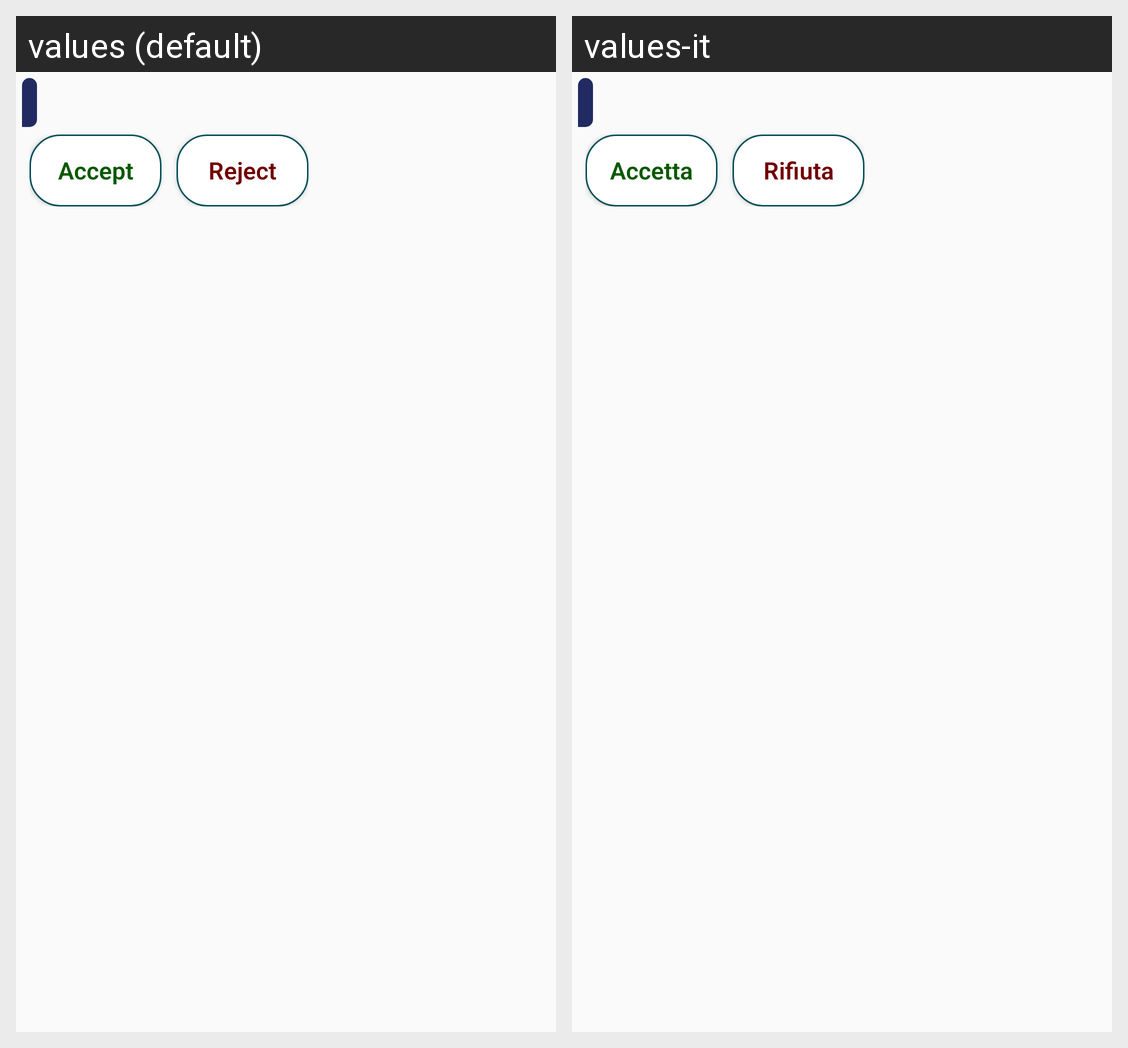

The Android screen above is rendered under two locales of the same app. Produce the string resources it draws, with the default and per-locale values.
Android screen res/layout/chat_item_left.xml rendered under 2 locales, left to right: values (default), values-it. Device: Nexus 5 (rendered at 1080×1920; each locale shown at half size, 540×960, under a caption strip naming it); theme AppTheme.
Strings drawn on this screen, with the default value and each locale's value (text and hints the layout hard-codes, and strings that could not be matched under every locale, appear in the picture but are not listed):

accetta
  values: Accept
  values-it: Accetta

rifiuta
  values: Reject
  values-it: Rifiuta
